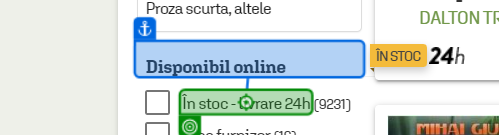
Task: Navigates to Carturesti and eMag websites, apply some filters and retrieve the first X books. The retrieved books will be uploaded to queue.
Workflow: Chrome_Carturesti_ApplyFilters

Step 1: click

Step 2: Element 'În stoc - livrare 24h' (no picture)

Step 3: click (no picture)

Step 4: Element 'Stoc furnizor' (no picture)

Step 5: SearchedElement (no picture)

Step 6: click (no picture)

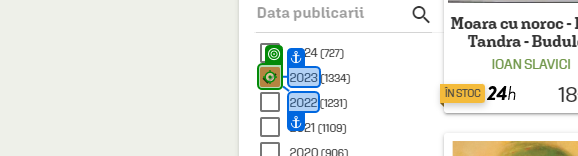
Step 7: Element '2023'